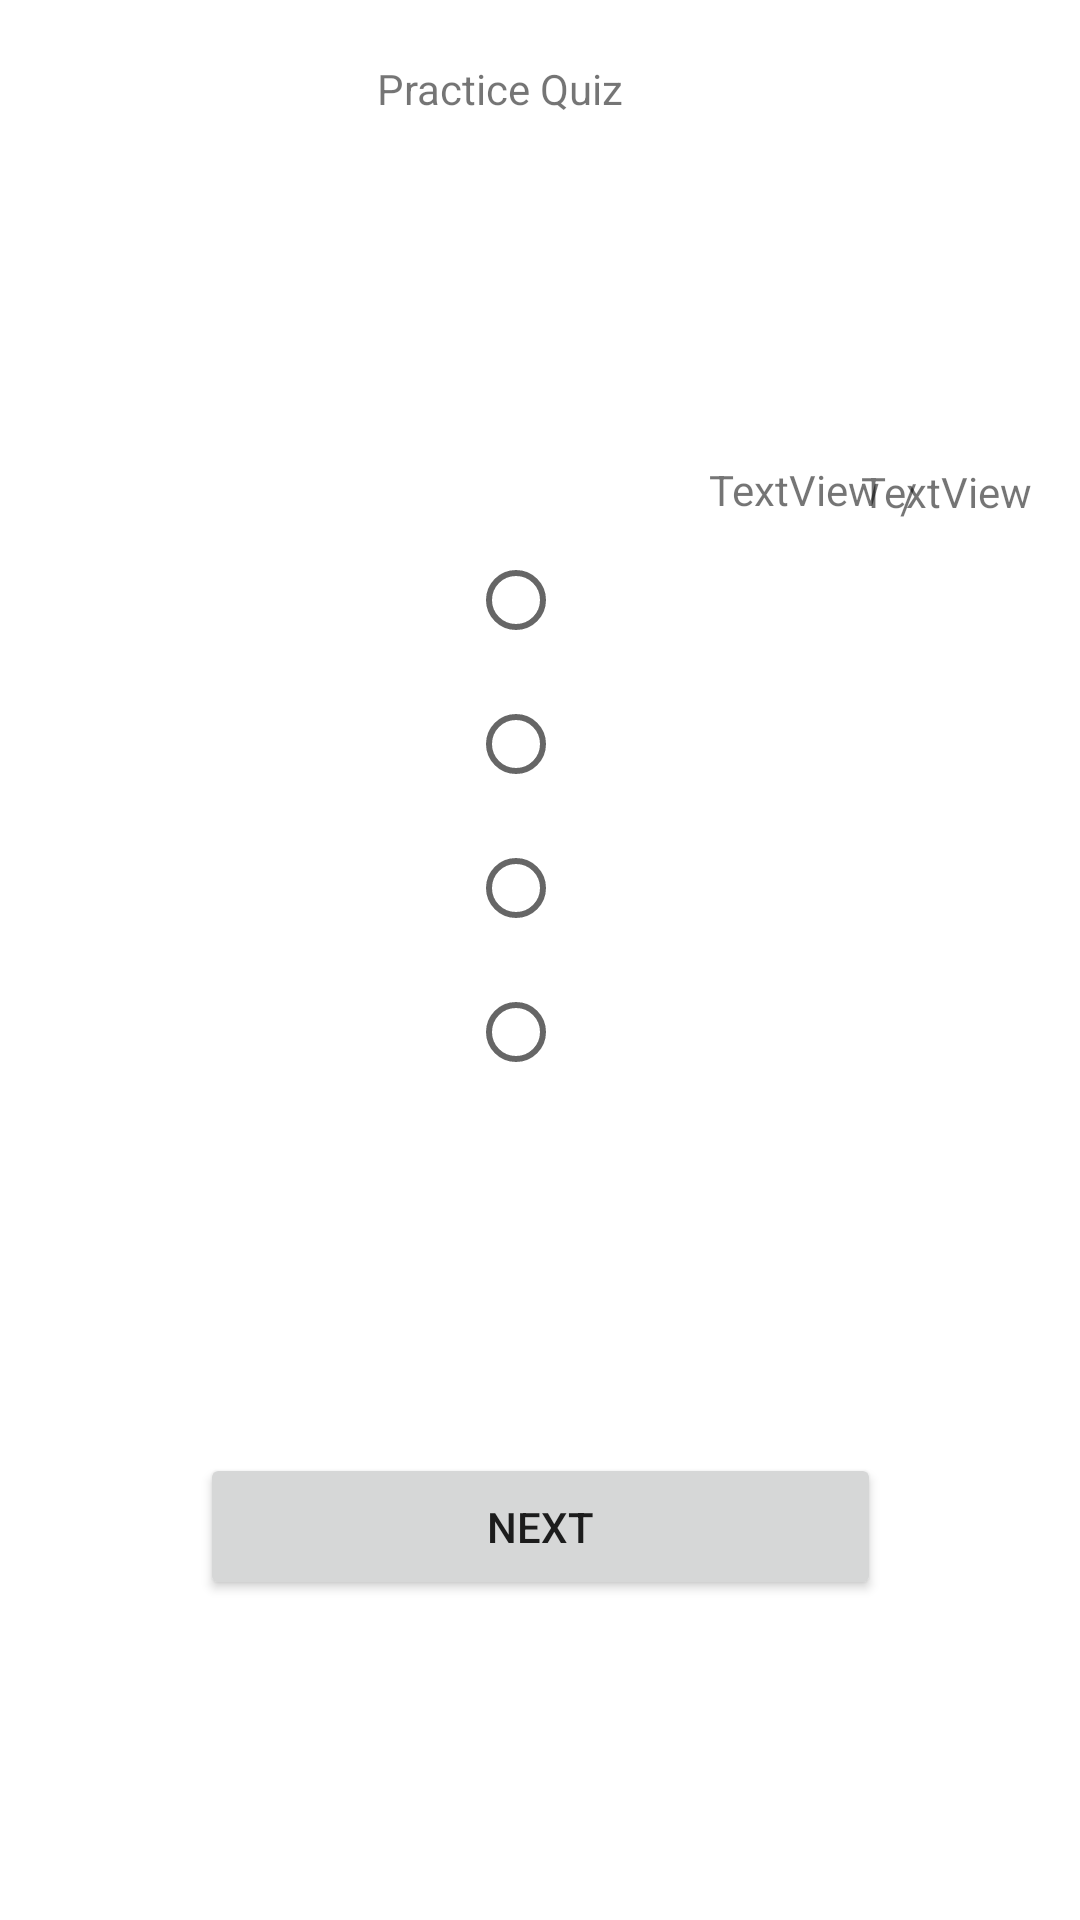

Here is an Android app screen rendered from its layout file. Give the layout XML and the strings, colors and styles it references.
<!-- AndroidManifest.xml: application theme Theme.Quizzoann -->
<!-- res/layout/fragment_practice.xml -->
<androidx.constraintlayout.widget.ConstraintLayout
    xmlns:android="http://schemas.android.com/apk/res/android"
    xmlns:app="http://schemas.android.com/apk/res-auto"
    xmlns:tools="http://schemas.android.com/tools"
    android:layout_width="match_parent"
    android:layout_height="match_parent"
    android:padding="16dp"
    android:orientation="vertical"
    android:gravity="center_horizontal"
    tools:context=".PracticeFragment">


    <Button
        android:id="@+id/btn_next"
        android:layout_width="227dp"
        android:layout_height="49dp"
        android:text="@string/next"
        app:layout_constraintBottom_toBottomOf="parent"
        app:layout_constraintEnd_toEndOf="parent"
        app:layout_constraintStart_toStartOf="parent"
        app:layout_constraintTop_toTopOf="parent"
        app:layout_constraintVertical_bias="0.838" />


    <RadioGroup
        android:layout_width="wrap_content"
        android:layout_height="wrap_content"
        app:layout_constraintBottom_toBottomOf="parent"
        app:layout_constraintEnd_toEndOf="parent"
        app:layout_constraintStart_toStartOf="parent"
        app:layout_constraintTop_toTopOf="parent">

    <RadioButton
        android:id="@+id/radioButton_Q1"
        android:layout_width="wrap_content"
        android:layout_height="wrap_content"
        android:text=""
        app:layout_constraintBottom_toBottomOf="parent"
        app:layout_constraintEnd_toEndOf="parent"
        app:layout_constraintHorizontal_bias="0.185"
        app:layout_constraintStart_toStartOf="parent"
        app:layout_constraintTop_toTopOf="parent"
        app:layout_constraintVertical_bias="0.518" />

    <RadioButton
        android:id="@+id/radioButton_Q2"
        android:layout_width="wrap_content"
        android:layout_height="wrap_content"
        android:text=""
        app:layout_constraintBottom_toBottomOf="parent"
        app:layout_constraintEnd_toEndOf="parent"
        app:layout_constraintHorizontal_bias="0.185"
        app:layout_constraintStart_toStartOf="parent"
        app:layout_constraintTop_toTopOf="parent"
        app:layout_constraintVertical_bias="0.377" />

    <RadioButton
        android:id="@+id/radioButton_Q3"
        android:layout_width="wrap_content"
        android:layout_height="wrap_content"
        android:text=""
        app:layout_constraintBottom_toBottomOf="parent"
        app:layout_constraintEnd_toEndOf="parent"
        app:layout_constraintHorizontal_bias="0.185"
        app:layout_constraintStart_toStartOf="parent"
        app:layout_constraintTop_toTopOf="parent"
        app:layout_constraintVertical_bias="0.448" />

    <RadioButton
        android:id="@+id/radioButton_Q4"
        android:layout_width="wrap_content"
        android:layout_height="wrap_content"
        android:text=""
        app:layout_constraintBottom_toBottomOf="parent"
        app:layout_constraintEnd_toEndOf="parent"
        app:layout_constraintHorizontal_bias="0.185"
        app:layout_constraintStart_toStartOf="parent"
        app:layout_constraintTop_toTopOf="parent"
        app:layout_constraintVertical_bias="0.588" />

    <RadioButton
        android:id="@+id/radioButton_Q5"
        android:layout_width="wrap_content"
        android:layout_height="wrap_content"
        android:text=""
        app:layout_constraintBottom_toBottomOf="parent"
        app:layout_constraintEnd_toEndOf="parent"
        app:layout_constraintHorizontal_bias="0.185"
        app:layout_constraintStart_toStartOf="parent"
        app:layout_constraintTop_toTopOf="parent"
        app:layout_constraintVertical_bias="0.658"
        android:visibility="invisible"/>

    <RadioButton
        android:id="@+id/radioButton_Q6"
        android:layout_width="wrap_content"
        android:layout_height="wrap_content"
        android:text=""
        app:layout_constraintBottom_toBottomOf="parent"
        app:layout_constraintEnd_toEndOf="parent"
        app:layout_constraintHorizontal_bias="0.185"
        app:layout_constraintStart_toStartOf="parent"
        app:layout_constraintTop_toTopOf="parent"
        app:layout_constraintVertical_bias="0.729"
        android:visibility="invisible"/>
    </RadioGroup>


    <TextView
        android:id="@+id/textView_question"
        android:layout_width="262dp"
        android:layout_height="47dp"
        android:text=""
        android:textSize="20sp"
        app:layout_constraintBottom_toBottomOf="parent"
        app:layout_constraintEnd_toEndOf="parent"
        app:layout_constraintHorizontal_bias="0.436"
        app:layout_constraintStart_toStartOf="parent"
        app:layout_constraintTop_toTopOf="parent"
        app:layout_constraintVertical_bias="0.14" />

    <TextView
        android:id="@+id/textView_title"
        android:layout_width="wrap_content"
        android:layout_height="wrap_content"
        android:layout_marginTop="4dp"
        android:text="@string/practice"
        app:layout_constraintEnd_toEndOf="parent"
        app:layout_constraintHorizontal_bias="0.446"
        app:layout_constraintStart_toStartOf="parent"
        app:layout_constraintTop_toTopOf="parent" />

    <TextView
        android:id="@+id/textView_answered"
        android:layout_width="wrap_content"
        android:layout_height="wrap_content"
        android:text="TextView"
        app:layout_constraintBottom_toBottomOf="parent"
        app:layout_constraintEnd_toEndOf="parent"
        app:layout_constraintHorizontal_bias="0.813"
        app:layout_constraintStart_toStartOf="parent"
        app:layout_constraintTop_toTopOf="parent"
        app:layout_constraintVertical_bias="0.234" />

    <TextView
        android:id="@+id/textView_total"
        android:layout_width="wrap_content"
        android:layout_height="wrap_content"
        android:text="TextView"
        app:layout_constraintBottom_toBottomOf="parent"
        app:layout_constraintEnd_toEndOf="parent"
        app:layout_constraintHorizontal_bias="1.0"
        app:layout_constraintStart_toStartOf="parent"
        app:layout_constraintTop_toTopOf="parent"
        app:layout_constraintVertical_bias="0.235" />

    <TextView
        android:id="@+id/textView4"
        android:layout_width="wrap_content"
        android:layout_height="wrap_content"
        android:text="/"
        app:layout_constraintBottom_toBottomOf="parent"
        app:layout_constraintEnd_toEndOf="parent"
        app:layout_constraintHorizontal_bias="0.881"
        app:layout_constraintStart_toStartOf="parent"
        app:layout_constraintTop_toTopOf="parent"
        app:layout_constraintVertical_bias="0.238" />

</androidx.constraintlayout.widget.ConstraintLayout>
<!-- resources referenced by this layout -->
<resources>
  <string name="next">Next</string>
  <string name="practice">Practice Quiz</string>
  <style name="Theme.Quizzoann" parent="Theme.MaterialComponents.DayNight.DarkActionBar">
          
          <item name="colorPrimary">@color/purple_500</item>
          <item name="colorPrimaryVariant">@color/purple_700</item>
          <item name="colorOnPrimary">@color/white</item>
          
          <item name="colorSecondary">@color/teal_200</item>
          <item name="colorSecondaryVariant">@color/teal_700</item>
          <item name="colorOnSecondary">@color/black</item>
          
          <item name="android:statusBarColor" tools:targetApi="l">?attr/colorPrimaryVariant</item>
          
      </style>
  <!-- not gathered from this repository: default colours our renderer supplied (Android Studio template values) -->
  <color name="purple_500">#FF6200EE</color>
  <color name="purple_700">#FF3700B3</color>
  <color name="teal_200">#FF03DAC5</color>
  <color name="teal_700">#FF018786</color>
  <color name="black">#FF000000</color>
  <color name="white">#FFFFFFFF</color>
</resources>
